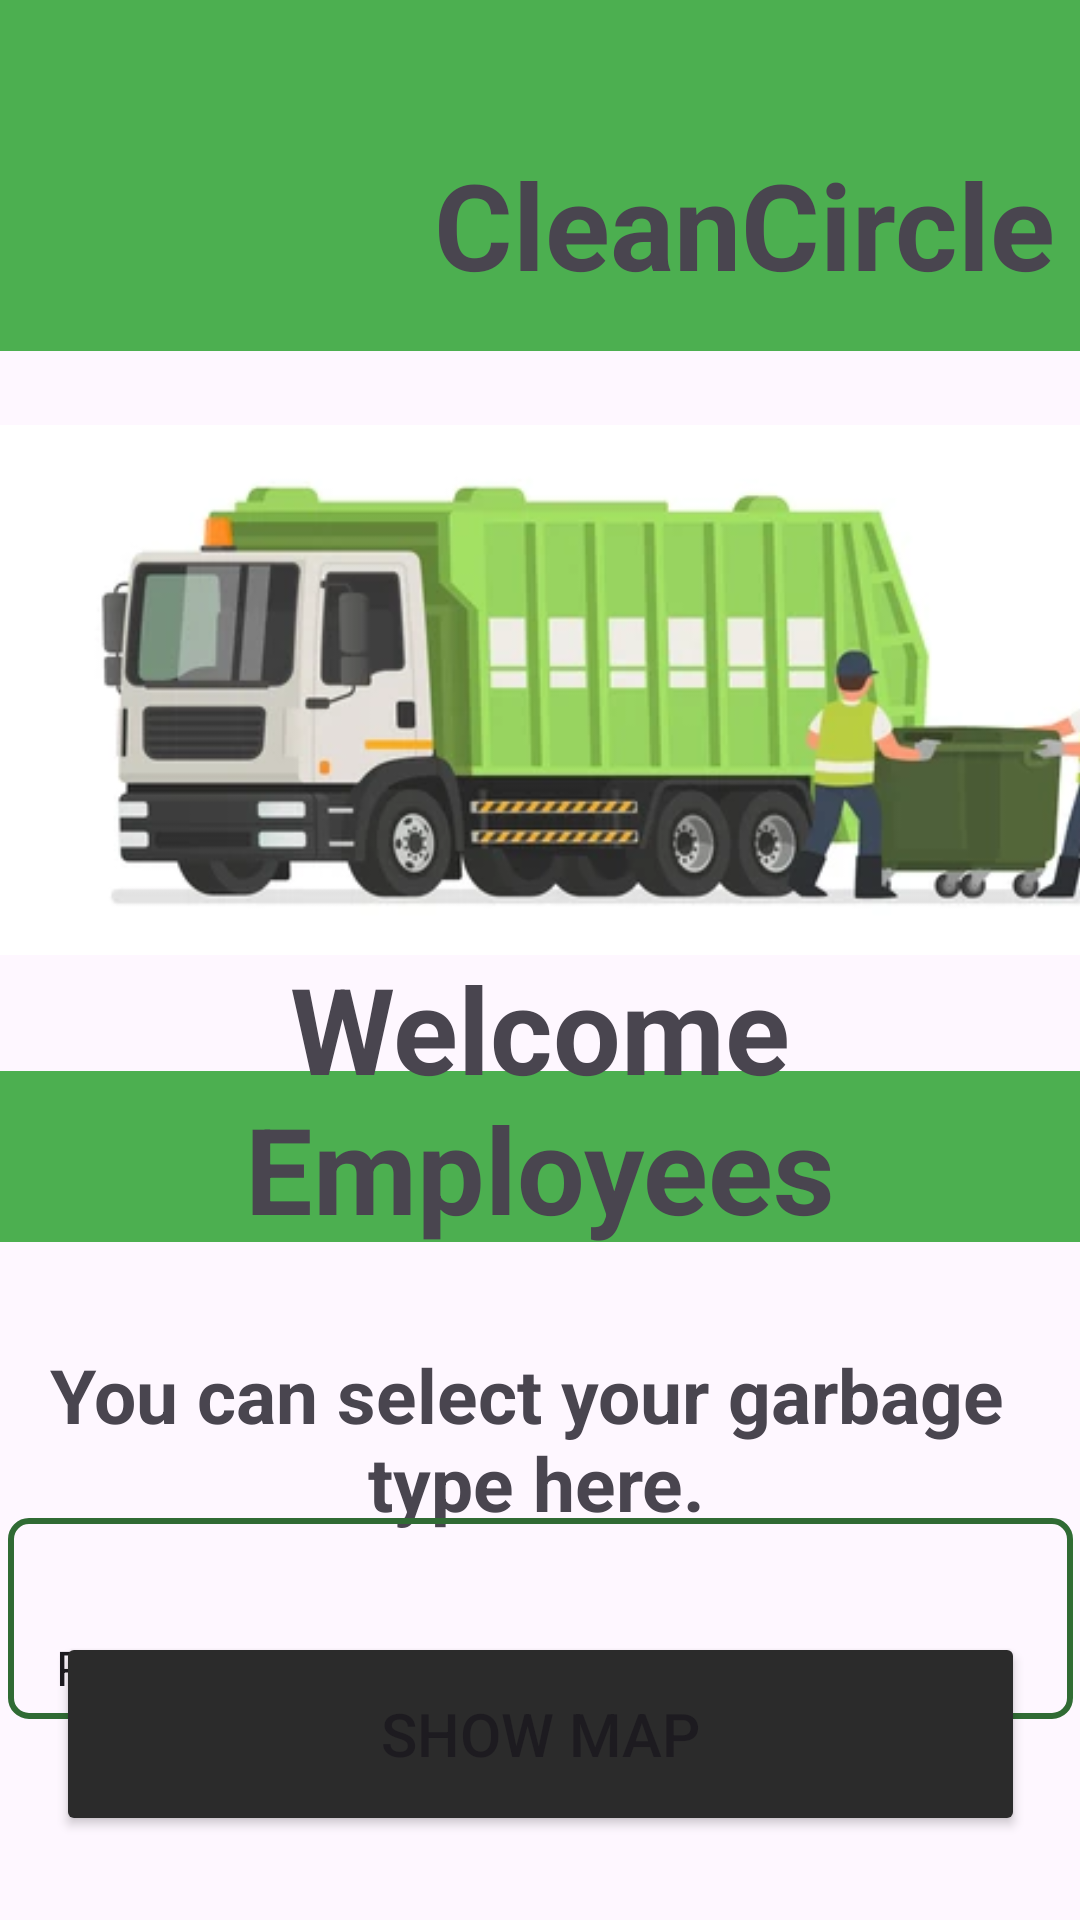

Write the Android layout XML for this screen, with the resource values it uses.
<!-- AndroidManifest.xml: application theme Theme.CleanCircleCompany -->
<!-- res/layout/activity_worker_home.xml -->
<?xml version="1.0" encoding="utf-8"?>
<androidx.constraintlayout.widget.ConstraintLayout xmlns:android="http://schemas.android.com/apk/res/android"
    xmlns:app="http://schemas.android.com/apk/res-auto"
    xmlns:tools="http://schemas.android.com/tools"
    android:layout_width="match_parent"
    android:layout_height="match_parent"
    tools:context=".activities.WorkerHomeActivity">

    <ImageView
        android:id="@+id/imageView3"
        android:layout_width="412dp"
        android:layout_height="117dp"
        app:layout_constraintStart_toStartOf="parent"
        app:layout_constraintTop_toTopOf="parent"
        app:srcCompat="@drawable/green_rectangle" />


    <ImageView
        android:id="@+id/imageView5"
        android:layout_width="60dp"
        android:layout_height="52dp"
        android:layout_marginStart="84dp"
        android:layout_marginTop="48dp"
        app:layout_constraintStart_toStartOf="parent"
        app:layout_constraintTop_toTopOf="parent"
        app:srcCompat="@drawable/cleancircle_logo" />

    <TextView
        android:layout_width="wrap_content"
        android:layout_height="wrap_content"
        android:layout_marginTop="48dp"
        android:layout_marginEnd="4dp"
        android:text="CleanCircle"
        android:textAlignment="center"
        android:textSize="40sp"
        android:textStyle="bold"
        app:layout_constraintEnd_toEndOf="parent"
        app:layout_constraintHorizontal_bias="0.15"
        app:layout_constraintStart_toEndOf="@+id/imageView5"
        app:layout_constraintTop_toTopOf="@+id/imageView3" />

    <ImageButton
        android:id="@+id/profileButtonWorkerHome"
        android:layout_width="53dp"
        android:layout_height="58dp"
        android:layout_marginTop="8dp"
        android:layout_marginEnd="356dp"
        android:background="?attr/selectableItemBackground"
        android:clickable="true"
        android:contentDescription="Profile icon"
        android:padding="8dp"
        android:src="@drawable/baseline_person_3_24"
        app:layout_constraintEnd_toEndOf="parent"
        app:layout_constraintTop_toTopOf="parent" />

    <ImageView
        android:id="@+id/logoutWorker"
        android:layout_width="wrap_content"
        android:layout_height="wrap_content"
        android:layout_marginTop="10dp"
        android:layout_marginEnd="16dp"
        app:layout_constraintEnd_toEndOf="@+id/imageView3"
        app:layout_constraintTop_toTopOf="@+id/imageView3"
        app:srcCompat="@drawable/baseline_logout_24_um" />

    <ImageView
        android:layout_width="425dp"
        android:layout_height="230dp"
        android:layout_marginTop="2dp"
        app:layout_constraintBottom_toTopOf="@+id/textView3"
        app:layout_constraintEnd_toEndOf="parent"
        app:layout_constraintHorizontal_bias="0.0"
        app:layout_constraintStart_toStartOf="parent"
        app:layout_constraintTop_toBottomOf="@+id/imageView3"
        app:layout_constraintVertical_bias="0.125"
        app:srcCompat="@drawable/worker_home"
        tools:ignore="MissingConstraints" />

    <ImageView
        android:id="@+id/imageView"
        android:layout_width="412dp"
        android:layout_height="57dp"
        android:layout_marginTop="240dp"
        app:layout_constraintEnd_toEndOf="parent"
        app:layout_constraintHorizontal_bias="0.0"
        app:layout_constraintStart_toStartOf="parent"
        app:layout_constraintTop_toBottomOf="@+id/imageView3"
        app:srcCompat="@drawable/green_rectangle"
        tools:ignore="MissingConstraints" />

    <TextView
        android:id="@+id/textView3"
        android:layout_width="wrap_content"
        android:layout_height="wrap_content"
        android:layout_marginTop="212dp"
        android:text="Welcome Employees"
        android:textAlignment="center"
        android:textSize="40sp"
        android:textStyle="bold"
        app:layout_constraintBottom_toBottomOf="@+id/imageView"
        app:layout_constraintEnd_toEndOf="parent"
        app:layout_constraintStart_toStartOf="parent"
        app:layout_constraintTop_toBottomOf="@+id/imageView3"
        app:layout_constraintVertical_bias="0.875" />

    <TextView
        android:id="@+id/textView4"
        android:layout_width="343dp"
        android:layout_height="62dp"
        android:layout_marginTop="32dp"
        android:text="@string/WorkerSentence"
        android:textAlignment="center"
        android:textSize="@dimen/index_sentence"
        android:textStyle="bold"
        app:layout_constraintEnd_toEndOf="parent"
        app:layout_constraintHorizontal_bias="0.441"
        app:layout_constraintStart_toStartOf="parent"
        app:layout_constraintTop_toBottomOf="@+id/textView3" />

    <ImageView
        android:layout_width="355dp"
        android:layout_height="67dp"
        android:layout_marginBottom="68dp"
        android:background="@drawable/button_background_success"
        app:layout_constraintBottom_toBottomOf="@+id/btn_showMap"
        app:layout_constraintEnd_toEndOf="parent"
        app:layout_constraintStart_toStartOf="parent"
        app:layout_constraintTop_toBottomOf="@+id/textView4"
        app:layout_constraintVertical_bias="0.125"
        tools:ignore="MissingConstraints" />

    <Spinner
        android:id="@+id/spinner"
        android:layout_width="338dp"
        android:layout_height="52dp"
        android:layout_marginTop="20dp"
        android:entries="@array/waste_type"
        android:spinnerMode="dropdown"
        android:textColor="#2D2F5C"
        app:layout_constraintEnd_toEndOf="parent"
        app:layout_constraintHorizontal_bias="0.479"
        app:layout_constraintStart_toStartOf="parent"
        app:layout_constraintTop_toBottomOf="@+id/textView4" />

    <Button
        android:id="@+id/btn_showMap"
        android:layout_width="323dp"
        android:layout_height="68dp"
        android:layout_marginBottom="28dp"
        android:backgroundTint="@color/btnBlack"
        android:text="@string/btnWorkerHome"
        android:textSize="20sp"
        app:layout_constraintBottom_toBottomOf="parent"
        app:layout_constraintEnd_toEndOf="parent"
        app:layout_constraintStart_toStartOf="parent" />


</androidx.constraintlayout.widget.ConstraintLayout>
<!-- resources referenced by this layout -->
<resources>
  <string-array name="waste_type">
  
          <item>Polythene</item>
          <item>Food Wastage</item>
          <item>Plastic</item>
          <item>E-Waste</item>
      </string-array>
  <color name="btnBlack">#2B2B2B</color>
  <dimen name="index_sentence">25sp</dimen>
  <!-- drawable baseline_person_3_24 (drawable) -->
  <vector android:height="30dp" android:tint="#3C3C3C"
      android:viewportHeight="24" android:viewportWidth="24"
      android:width="30dp" xmlns:android="http://schemas.android.com/apk/res/android">
      <path android:fillColor="@android:color/white" android:pathData="M18.39,14.56C16.71,13.7 14.53,13 12,13c-2.53,0 -4.71,0.7 -6.39,1.56C4.61,15.07 4,16.1 4,17.22V20h16v-2.78C20,16.1 19.39,15.07 18.39,14.56z"/>
      <path android:fillColor="@android:color/white" android:pathData="M10,12c0.17,0 3.83,0 4,0c1.66,0 3,-1.34 3,-3c0,-0.73 -0.27,-1.4 -0.71,-1.92C16.42,6.75 16.5,6.38 16.5,6c0,-1.25 -0.77,-2.32 -1.86,-2.77C14,2.48 13.06,2 12,2s-2,0.48 -2.64,1.23C8.27,3.68 7.5,4.75 7.5,6c0,0.38 0.08,0.75 0.21,1.08C7.27,7.6 7,8.27 7,9C7,10.66 8.34,12 10,12z"/>
  </vector>
  <!-- drawable button_background_success (drawable) -->
  <?xml version="1.0" encoding="utf-8"?>
  <selector xmlns:android="http://schemas.android.com/apk/res/android">
  
      <item>
          <shape>
              <stroke android:width="2dp" android:color="@color/colorPrimaryDemo"/>
              <solid android:color="@android:color/transparent"/>
              <corners android:bottomLeftRadius="6dp" android:bottomRightRadius="6dp"
                  android:topLeftRadius="6dp" android:topRightRadius="6dp"/>
          </shape>
      </item>
  </selector>
  <!-- drawable green_rectangle (drawable) -->
  <?xml version="1.0" encoding="utf-8"?>
  <shape xmlns:android="http://schemas.android.com/apk/res/android"
      android:shape="rectangle">
      <solid android:color="@color/rectGreen"/>
  
  </shape>
  <!-- drawable worker_home: png bitmap (drawable, 89776 bytes) -->
  <string name="WorkerSentence">You can select your garbage \ntype here.</string>
  <string name="btnWorkerHome">Show Map</string>
  <style name="Theme.CleanCircleCompany" parent="Base.Theme.CleanCircleCompany" />
  <color name="colorPrimaryDemo">#306B34</color>
  <color name="rectGreen">#4CAF50</color>
  <style name="Base.Theme.CleanCircleCompany" parent="Theme.Material3.DayNight.NoActionBar">
          
          
      </style>
</resources>
